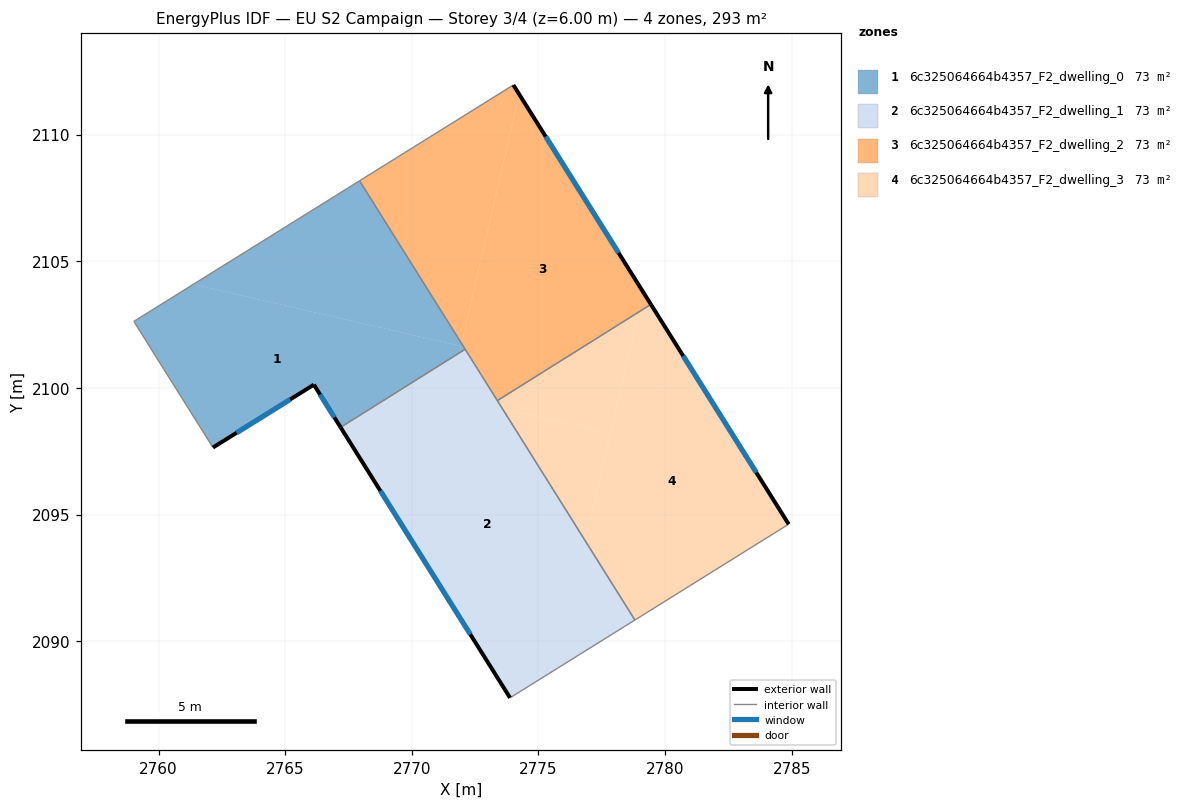
=== STOREY PLAN SPEC (per zone: floor XY polygon, exterior-wall plan segments, windows/doors) ===
zone 1: 6c325064664b4357_F2_dwelling_0  (73.3 m²)
  floor: (2771.94, 2101.65) (2771.88, 2101.39) (2767.19, 2098.44) (2766.13, 2100.13) (2762.14, 2097.65) (2759.02, 2102.63) (2761.37, 2104.09)
  floor: (2767.93, 2108.18) (2771.96, 2101.75) (2771.94, 2101.65) (2761.37, 2104.09)
  floor: (2771.96, 2101.75) (2772.10, 2101.53) (2771.88, 2101.39)
  exterior wall: (2766.13, 2100.13) – (2767.18, 2098.44)  [2.0 m]
    window: (2766.38, 2099.73) – (2766.94, 2098.84)  [1.7 m²]
  exterior wall: (2762.14, 2097.65) – (2766.13, 2100.13)  [4.7 m]
    window: (2763.08, 2098.23) – (2765.19, 2099.55)  [4.0 m²]
  interior walls: 4
zone 2: 6c325064664b4357_F2_dwelling_1  (73.3 m²)
  floor: (2772.10, 2101.53) (2778.81, 2090.83) (2773.88, 2087.76) (2767.18, 2098.44)
  exterior wall: (2767.18, 2098.44) – (2773.88, 2087.76)  [12.6 m]
    window: (2768.76, 2095.93) – (2772.31, 2090.27)  [10.6 m²]
  interior walls: 4
zone 3: 6c325064664b4357_F2_dwelling_2  (73.3 m²)
  floor: (2774.24, 2111.60) (2779.14, 2103.79) (2778.95, 2102.99) (2773.38, 2099.50) (2771.96, 2101.75)
  floor: (2774.01, 2111.96) (2774.24, 2111.60) (2771.96, 2101.75) (2767.93, 2108.18)
  floor: (2779.14, 2103.79) (2779.44, 2103.30) (2778.95, 2102.99)
  exterior wall: (2779.44, 2103.30) – (2774.01, 2111.96)  [10.2 m]
    window: (2778.17, 2105.33) – (2775.28, 2109.93)  [8.6 m²]
  interior walls: 4
zone 4: 6c325064664b4357_F2_dwelling_3  (73.3 m²)
  floor: (2779.44, 2103.30) (2784.88, 2094.62) (2778.81, 2090.83) (2776.86, 2093.94) (2778.95, 2102.99)
  floor: (2778.95, 2102.99) (2777.85, 2098.21) (2773.56, 2099.20) (2773.38, 2099.50)
  floor: (2777.85, 2098.21) (2776.86, 2093.94) (2773.56, 2099.20)
  exterior wall: (2784.88, 2094.62) – (2779.44, 2103.30)  [10.2 m]
    window: (2783.61, 2096.66) – (2780.72, 2101.26)  [8.6 m²]
  interior walls: 3

=== DERIVED (storey summary) ===
Building: EU S2 Campaign
Storey: 3 of 4  (floor level z = 6.00 m)
Storey gross floor area: 293.1 m²
Zones on this storey: 4
  - 6c325064664b4357_F2_dwelling_0: floor 73.3 m²; exterior wall 6.7 m (20.1 m²); 2 window(s) 5.6 m²; WWR 28.1%
  - 6c325064664b4357_F2_dwelling_1: floor 73.3 m²; exterior wall 12.6 m (37.8 m²); 1 window(s) 10.6 m²; WWR 28.1%
  - 6c325064664b4357_F2_dwelling_2: floor 73.3 m²; exterior wall 10.2 m (30.7 m²); 1 window(s) 8.6 m²; WWR 28.1%
  - 6c325064664b4357_F2_dwelling_3: floor 73.3 m²; exterior wall 10.2 m (30.7 m²); 1 window(s) 8.6 m²; WWR 28.1%
Zone adjacency (shared interzone walls):
  - 6c325064664b4357_F2_dwelling_0 ↔ 6c325064664b4357_F2_dwelling_1
  - 6c325064664b4357_F2_dwelling_0 ↔ 6c325064664b4357_F2_dwelling_2
  - 6c325064664b4357_F2_dwelling_1 ↔ 6c325064664b4357_F2_dwelling_2
  - 6c325064664b4357_F2_dwelling_1 ↔ 6c325064664b4357_F2_dwelling_3
  - 6c325064664b4357_F2_dwelling_2 ↔ 6c325064664b4357_F2_dwelling_3